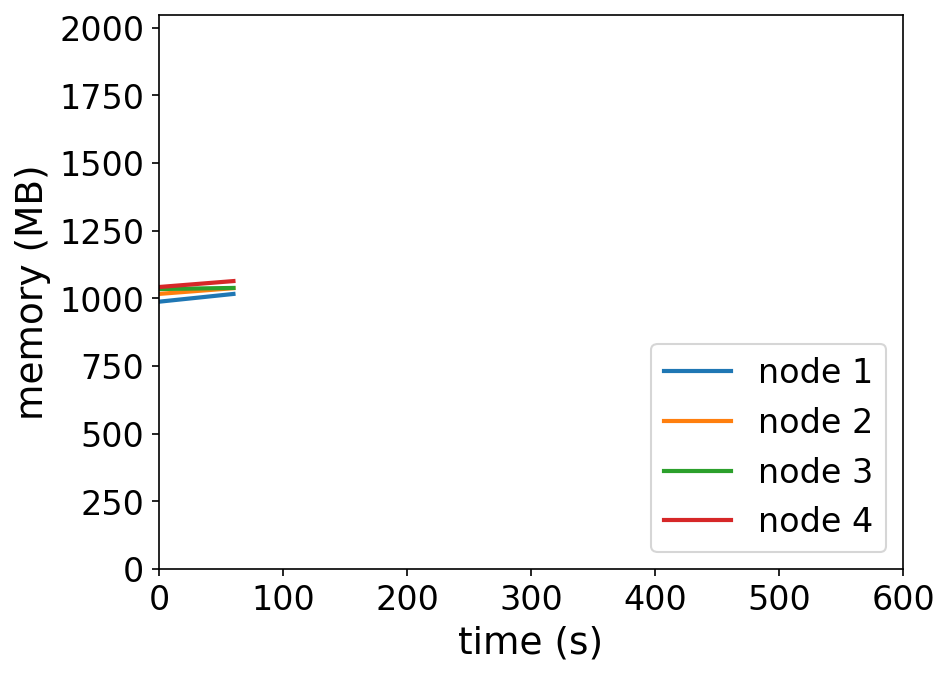

Source data for this figure (header and first rows):
timestamp, ppgcc-m02_pod_amount, ppgcc-m02_memory, ppgcc-m02_cpu, ppgcc-m03_pod_amount, ppgcc-m03_memory, ppgcc-m03_cpu, ppgcc-m04_pod_amount, ppgcc-m04_memory, ppgcc-m04_cpu, ppgcc-m05_pod_amount, ppgcc-m05_memory, ppgcc-m05_cpu
0, 5, 1011472, 579516453, 5, 1040940, 474380557, 5, 1059288, 422059487, 5, 1067024, 546882629
60, 5, 1040776, 69063839, 5, 1062588, 75297078, 5, 1063512, 68120456, 5, 1089464, 61964595
